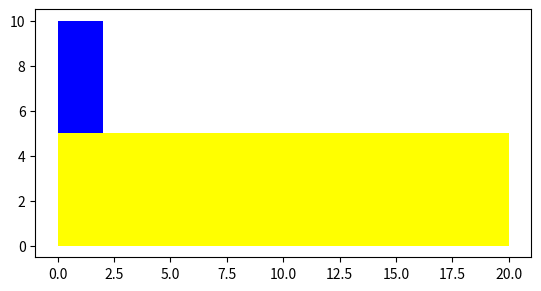

Recreate this plot in Python.
# Import the library
import matplotlib.pyplot as plt

# Create a class Circle
class Circle(object):

    # Constructor
    def __init__(self, radius=3, color='blue'):
        self.radius = radius
        self.color = color

        # Method

    def add_radius(self, r):
        self.radius = self.radius + r
        return (self.radius)

    # Method
    def drawCircle(self):
        plt.gca().add_patch(plt.Circle((0, 0), radius=self.radius, fc=self.color))
        plt.axis('scaled')
        plt.show()

# Create an object RedCircle
RedCircle = Circle(10, 'red')

# Find out the methods can be used on the object RedCircle
dir(RedCircle)

# Print the object attribute radius
print("The radius is:" ,RedCircle.radius)

# Print the object attribute color
print("The colour is:",RedCircle.color)

# Set the object attribute radius
RedCircle.radius = 1
print(RedCircle.radius)

#draw the circle
# RedCircle.drawCircle() # comment the line out for now

# Use method to change the object attribute radius

print('Radius of object:',RedCircle.radius)
RedCircle.add_radius(2)
print('Radius of object of after applying the method add_radius(2):',RedCircle.radius)
RedCircle.add_radius(5)
print('Radius of object of after applying the method add_radius(5):',RedCircle.radius)

BlueCircle = Circle(radius=100)
print(BlueCircle.color)
print(BlueCircle.radius)
# Draw the cirlce
# BlueCircle.drawCircle() #comment this line out for now

# Create a new Rectangle class for creating a rectangle object
class Rectangle(object):

    # Constructor
    def __init__(self, width=2, height=3, color='r'):
        self.height = height
        self.width = width
        self.color = color

    # Method
    def drawRectangle(self):
        plt.gca().add_patch(plt.Rectangle((0, 0), self.width, self.height, fc=self.color))
        plt.axis('scaled')
        plt.show()

# Create a new object rectangle
SkinnyBlueRectangle = Rectangle(2, 10, 'blue')
# Print the object attribute height
# Print the object attribute color
# Print the object attribute width
print(SkinnyBlueRectangle.height)
print(SkinnyBlueRectangle.width)
print(SkinnyBlueRectangle.color)
# Use the drawRectangle method to draw the shape
SkinnyBlueRectangle.drawRectangle()

# Create a new object rectangle
FatYellowRectangle = Rectangle(20, 5, 'yellow')
# Print the object attribute height
# Print the object attribute width
# Print the object attribute color
print(FatYellowRectangle.height)
print(FatYellowRectangle.color)
print(FatYellowRectangle.width)
# Use the drawRectangle method to draw the shape
FatYellowRectangle.drawRectangle()